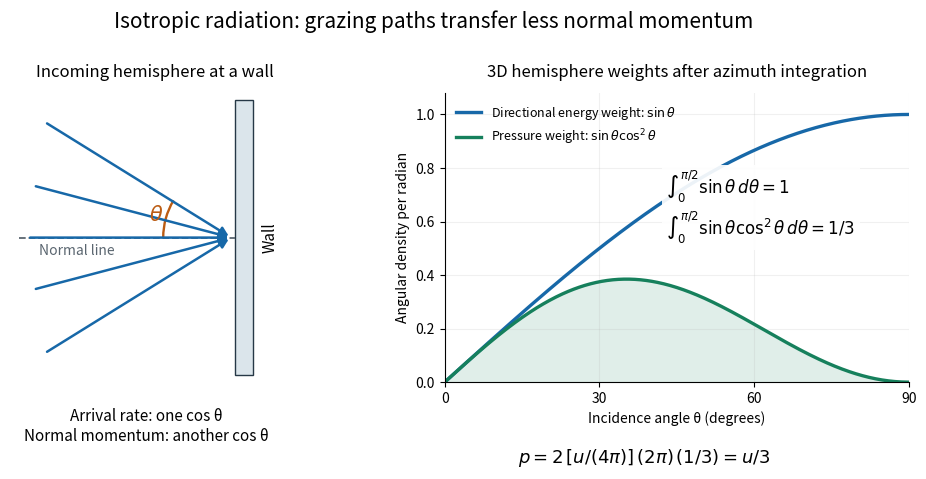

Generate this figure with matplotlib: (Note: this script raises an exception after producing the figure.)
"""Original 3D angular-pressure illustration, not an experimental record.

Tested with Python 3.14, matplotlib 3.10.7 and numpy 2.3.5.
Run from _media; writes radiation-pressure-isotropic-angular-average.png.
"""
from pathlib import Path
import numpy as np
import matplotlib.pyplot as plt
from matplotlib.patches import Rectangle, Arc

BLUE, GREEN = '#1768a8', '#16805c'
fig, (geometry, weights) = plt.subplots(1, 2, figsize=(10, 4.9), facecolor='white', gridspec_kw={'width_ratios': [1, 1.25]})
fig.subplots_adjust(left=.035, right=.975, bottom=.20, top=.79, wspace=.25)
fig.suptitle('Isotropic radiation: grazing paths transfer less normal momentum', fontsize=15, y=.96)
geometry.set(xlim=(0, 1), ylim=(0, 1), aspect='equal')
geometry.axis('off')
geometry.set_title('Incoming hemisphere at a wall', fontsize=12, pad=12)
geometry.add_patch(Rectangle((.78, .025), .06, .95, facecolor='#dbe5eb', edgecolor='#263846'))
geometry.plot([.03, .78], [.5, .5], ls='--', lw=1.3, color='#5b6670')
for start in [(.12, .9), (.08, .68), (.06, .5), (.08, .32), (.12, .10)]:
    geometry.annotate('', (.765, .5), start, arrowprops={'arrowstyle': '-|>', 'color': BLUE, 'lw': 1.8, 'mutation_scale': 13})
geometry.add_patch(Arc((.78, .5), .5, .5, theta1=149, theta2=180, color='#bb5c13', lw=1.7))
geometry.text(.48, .56, r'$\theta$', color='#bb5c13', fontsize=15)
geometry.text(.1, .44, 'Normal line', fontsize=10, color='#5b6670')
geometry.text(.87, .5, 'Wall', rotation=90, fontsize=11, va='center')
geometry.text(.47, -.09, 'Arrival rate: one cos θ\nNormal momentum: another cos θ', ha='center', va='top', fontsize=11)

theta = np.linspace(0, np.pi / 2, 501)
angle = np.rad2deg(theta)
weights.plot(angle, np.sin(theta), color=BLUE, lw=2.4, label=r'Directional energy weight: $\sin\theta$')
weights.plot(angle, np.sin(theta) * np.cos(theta)**2, color=GREEN, lw=2.4, label=r'Pressure weight: $\sin\theta\cos^2\theta$')
weights.fill_between(angle, np.sin(theta) * np.cos(theta)**2, color=GREEN, alpha=.13)
weights.set(xlim=(0, 90), ylim=(0, 1.08), xticks=[0, 30, 60, 90], xlabel='Incidence angle θ (degrees)', ylabel='Angular density per radian')
weights.set_title('3D hemisphere weights after azimuth integration', fontsize=12, pad=12)
weights.grid(alpha=.18)
weights.spines[['top', 'right']].set_visible(False)
weights.legend(loc='upper left', fontsize=9, frameon=False)
weights.text(43, .55, r'$\int_0^{\pi/2}\sin\theta\,d\theta=1$' + '\n' + r'$\int_0^{\pi/2}\sin\theta\cos^2\theta\,d\theta=1/3$', fontsize=12, bbox={'facecolor': 'white', 'edgecolor': 'none', 'alpha': .92, 'pad': 3})
fig.text(.71, .035, r'$p=2\,[u/(4\pi)]\,(2\pi)\,(1/3)=u/3$', ha='center', fontsize=13)
fig.savefig(Path(__file__).stem + '.png', dpi=110, facecolor='white')
plt.close(fig)
